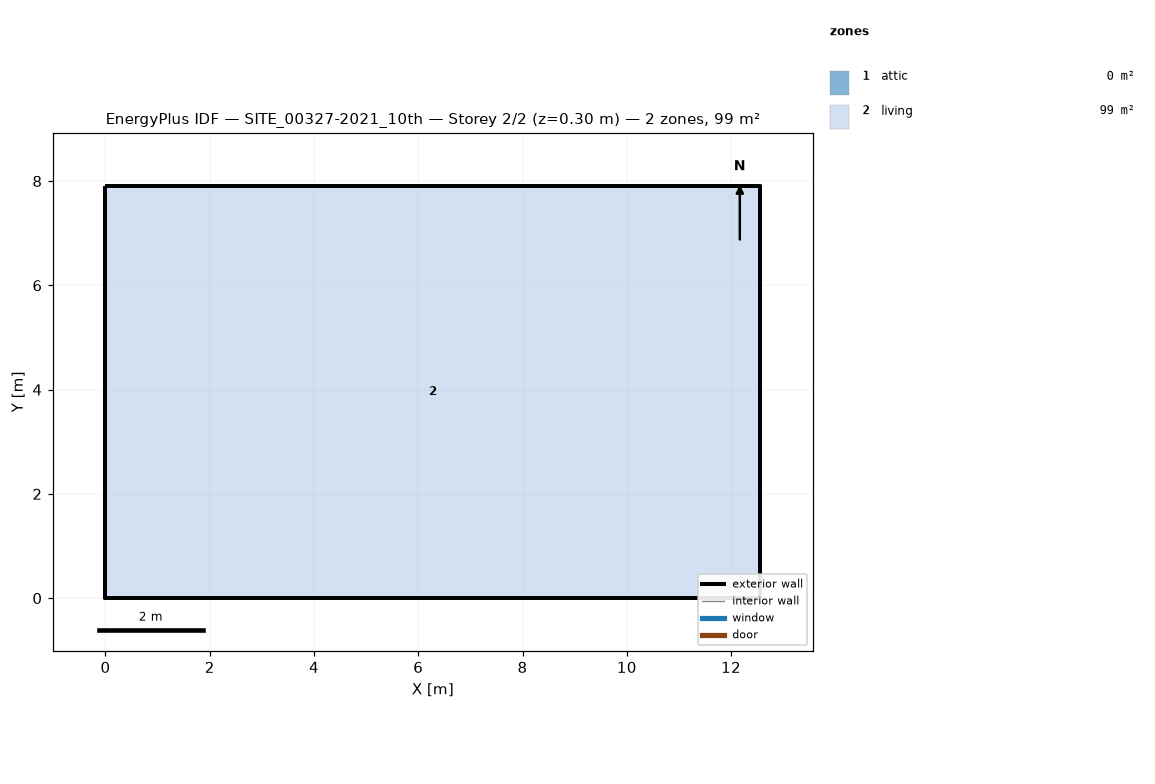
=== STOREY PLAN SPEC (per zone: floor XY polygon, exterior-wall plan segments, windows/doors) ===
zone 1: attic  (0.0 m²)
  exterior wall: (12.56, 0.00) – (12.56, 7.91) – (12.56, 3.96)  [11.9 m]
  exterior wall: (0.00, 7.91) – (0.00, 0.00) – (0.00, 3.96)  [11.9 m]
zone 2: living  (99.4 m²)
  floor: (0.00, 0.00) (0.00, 7.91) (12.56, 7.91) (12.56, 0.00)
  exterior wall: (0.00, 0.00) – (12.56, 0.00)  [12.6 m]
  exterior wall: (12.56, 0.00) – (12.56, 7.91)  [7.9 m]
  exterior wall: (12.56, 7.91) – (0.00, 7.91)  [12.6 m]
  exterior wall: (0.00, 7.91) – (0.00, 0.00)  [7.9 m]

=== DERIVED (storey summary) ===
Building: SITE_00327-2021_10th
Storey: 2 of 2  (floor level z = 0.30 m)
Storey gross floor area: 99.4 m²
Zones on this storey: 2
  - attic: floor 0.0 m²; exterior wall 23.7 m (10.4 m²); WWR 0.0%
  - living: floor 99.4 m²; exterior wall 41.0 m (115.7 m²); WWR 0.0%
Zone adjacency: (none detected)